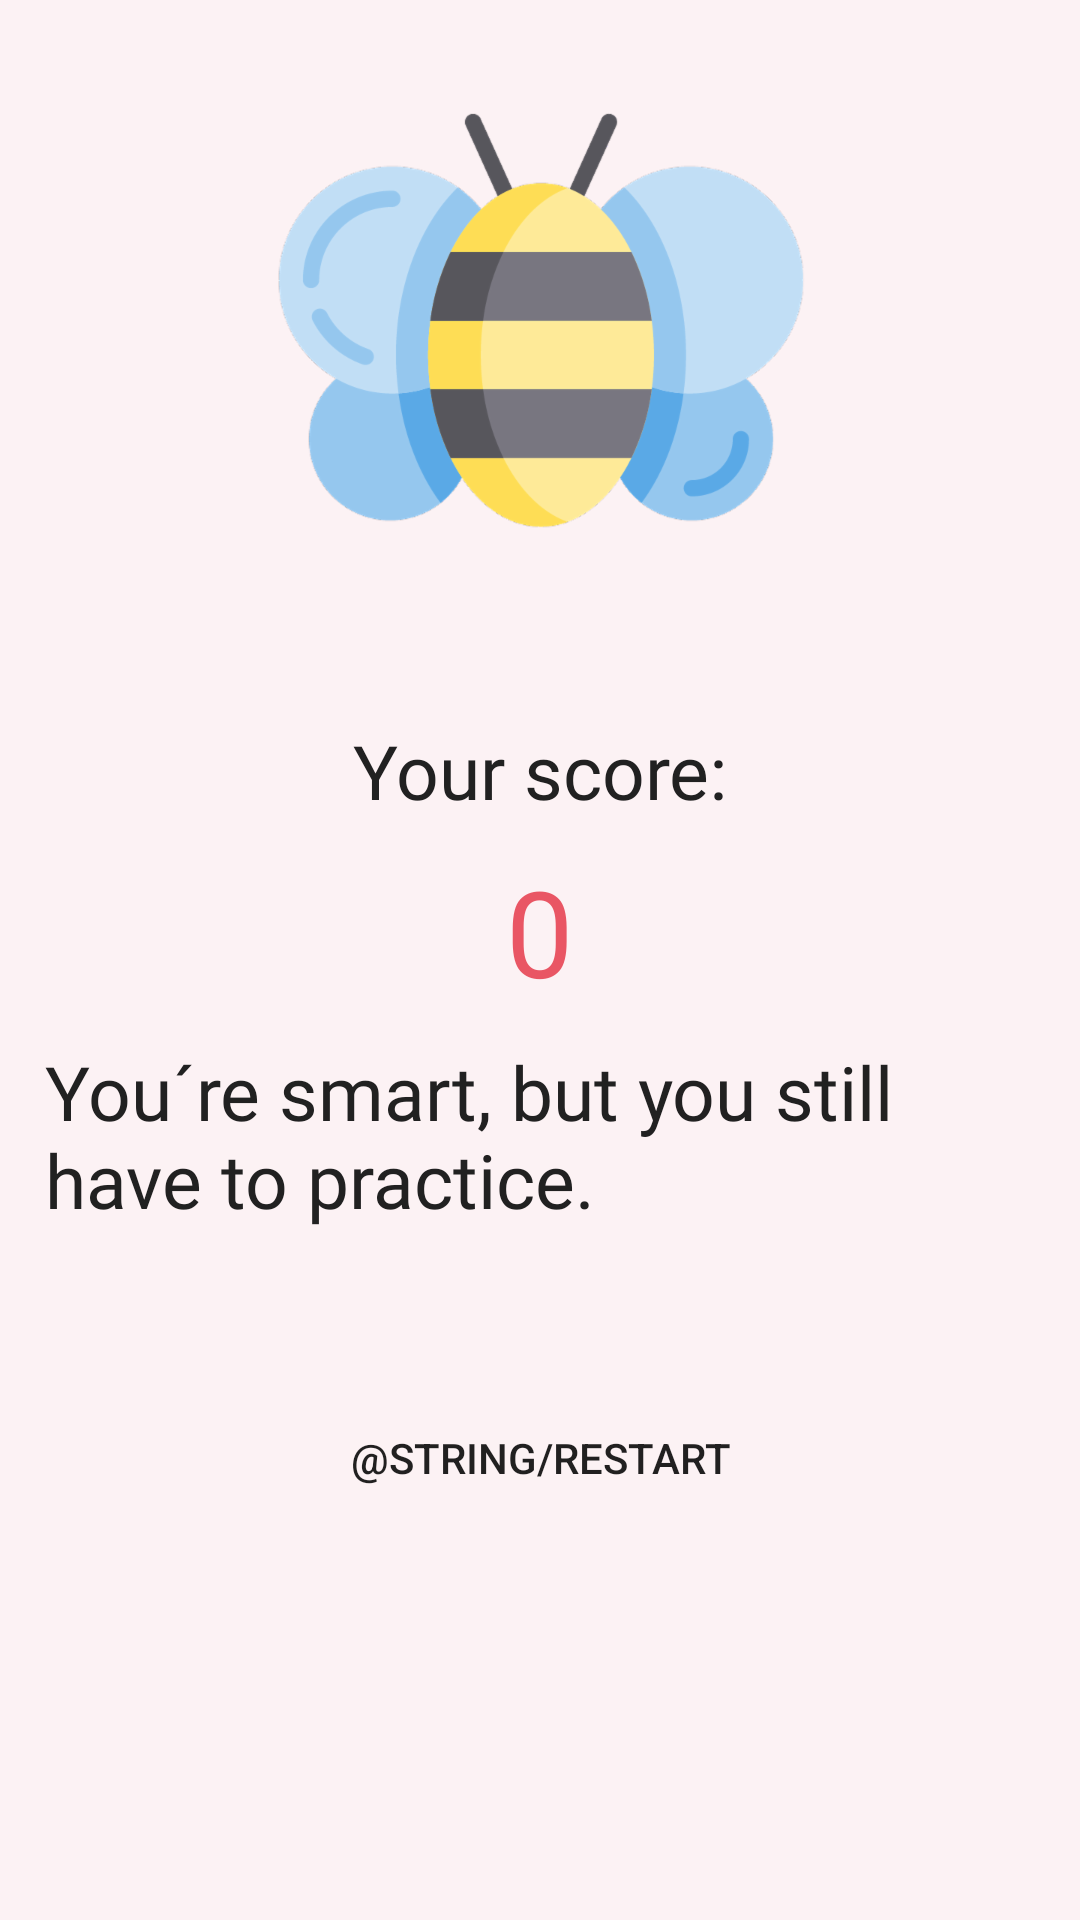

Write the Android layout XML for this screen, with the resource values it uses.
<!-- AndroidManifest.xml: application theme AppTheme -->
<!-- res/layout/score_dialog.xml -->
<?xml version="1.0" encoding="utf-8"?>
<RelativeLayout
    xmlns:android="http://schemas.android.com/apk/res/android"
    android:layout_width="match_parent"
    android:layout_height="match_parent">

    <ImageView
        android:id="@+id/scoreImage"
        android:layout_width="wrap_content"
        android:layout_height="wrap_content"
        android:layout_alignParentTop="true"
        android:layout_centerHorizontal="true"
        android:layout_marginTop="@dimen/image_margin"
        android:src="@drawable/bee" />

    <TextView
        android:id="@+id/score"
        style="@style/Text"
        android:layout_width="wrap_content"
        android:layout_height="wrap_content"
        android:layout_below="@+id/scoreImage"
        android:layout_centerHorizontal="true"
        android:layout_marginTop="@dimen/margin_top"
        android:fontFamily="@font/unkemptbold"
        android:text="@string/score" />

    <TextView
        style="@style/Score"
        android:id="@+id/scoreNumber"
        android:layout_width="wrap_content"
        android:layout_height="wrap_content"
        android:layout_below="@+id/score"
        android:layout_centerHorizontal="true"
        android:fontFamily="@font/unkemptbold"
        android:text="@string/score_number" />

    <TextView
        android:id="@+id/scoreText"
        style="@style/Text"
        android:layout_width="wrap_content"
        android:layout_height="wrap_content"
        android:layout_alignParentLeft="true"
        android:layout_alignParentStart="true"
        android:layout_below="@+id/scoreNumber"
        android:fontFamily="@font/unkemptbold"
        android:text="@string/score1" />

    <Button
        android:id="@+id/restart_button"
        style="@style/Button"
        android:layout_width="wrap_content"
        android:layout_height="wrap_content"
        android:layout_below="@+id/scoreText"
        android:text="@string/restart" />

</RelativeLayout>
<!-- resources referenced by this layout -->
<resources>
  <dimen name="image_margin">10dp</dimen>
  <dimen name="margin_top">30dp</dimen>
  <!-- drawable bee: png bitmap (drawable, 18480 bytes) -->
  <string name="score">Your score: </string>
  <string name="score1">You´re smart, but you still have to practice.</string>
  <string name="score_number">0</string>
  <style name="Button">
          <item name="android:background">@android:color/transparent</item>
          <item name="android:layout_gravity">center</item>
          <item name="android:layout_centerHorizontal">true</item>
          <item name="android:layout_marginTop">@dimen/marginTop</item>
      </style>
  <style name="Score">
          <item name="android:textColor">@color/colorAccent</item>
          <item name="android:textSize">40sp</item>
          <item name="android:layout_marginLeft">@dimen/margin_left</item>
          <item name="android:layout_marginRight">@dimen/text_margin</item>
          <item name="android:layout_marginBottom">@dimen/margin_bottom</item>
      </style>
  <style name="Text">
          <item name="android:textColor">@color/primary_text</item>
          <item name="android:textSize">25sp</item>
          <item name="android:layout_marginLeft">@dimen/margin_left</item>
          <item name="android:layout_marginRight">@dimen/text_margin</item>
          <item name="android:layout_marginBottom">@dimen/margin_bottom</item>
      </style>
  <style name="AppTheme" parent="Theme.AppCompat.Light.NoActionBar">
          
          <item name="colorPrimary">@color/colorPrimary</item>
          <item name="colorPrimaryDark">@color/colorPrimaryDark</item>
          <item name="colorAccent">@color/colorAccent</item>
          <item name="android:colorBackground">@color/color_background</item>
      </style>
  <dimen name="marginTop">42dp</dimen>
  <color name="colorAccent">#e95664</color>
  <dimen name="margin_left">15dp</dimen>
  <dimen name="text_margin">20dp</dimen>
  <dimen name="margin_bottom">10dp</dimen>
  <color name="primary_text">#212121</color>
  <color name="colorPrimary">#64ace4</color>
  <color name="colorPrimaryDark">#287db2</color>
  <color name="color_background">#fcf2f4</color>
</resources>
